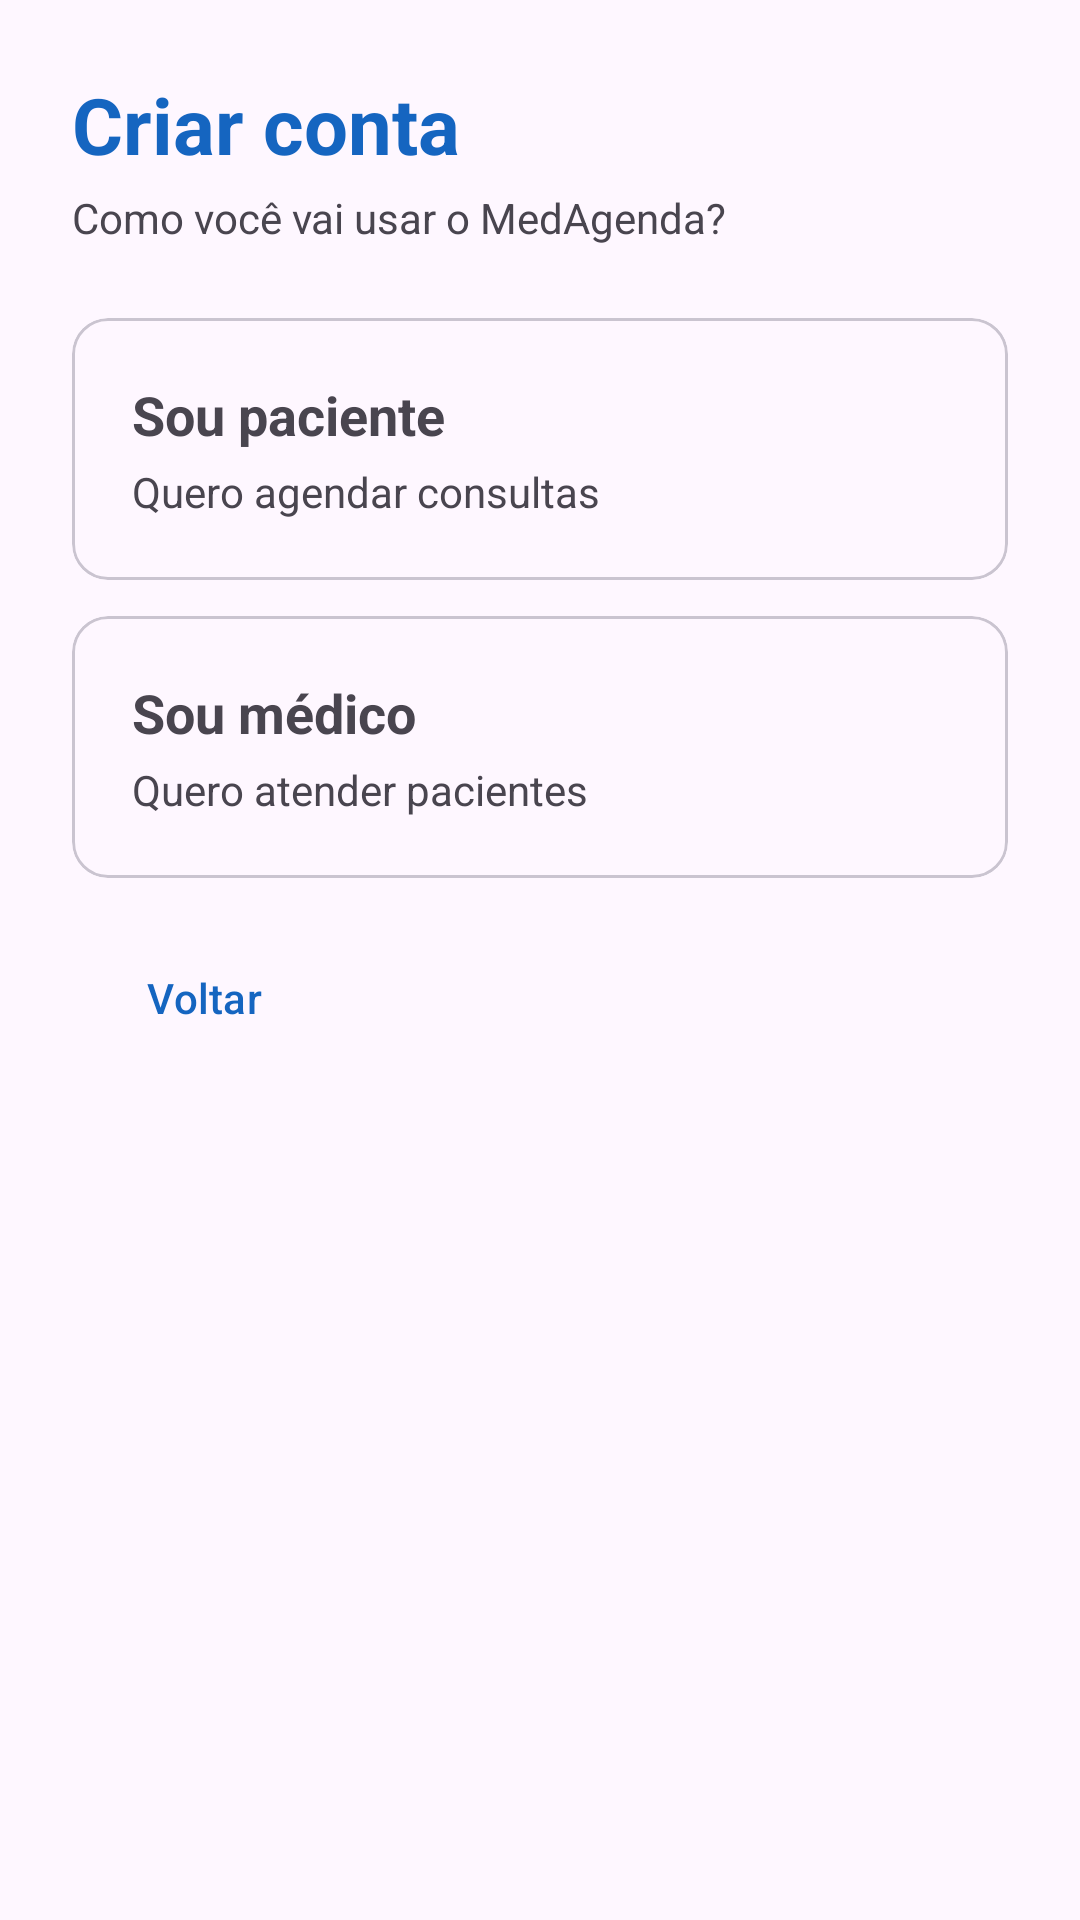

Here is an Android app screen rendered from its layout file. Give the layout XML and the strings, colors and styles it references.
<!-- AndroidManifest.xml: application theme Theme.MedAgenda -->
<!-- res/layout/activity_escolha_tipo.xml -->
<?xml version="1.0" encoding="utf-8"?>
<LinearLayout xmlns:android="http://schemas.android.com/apk/res/android"
    xmlns:tools="http://schemas.android.com/tools"
    android:id="@+id/main"
    android:layout_width="match_parent"
    android:layout_height="match_parent"
    android:orientation="vertical"
    tools:context=".ui.cadastro.EscolhaTipoActivity">

    <LinearLayout
        android:layout_width="match_parent"
        android:layout_height="wrap_content"
        android:orientation="vertical"
        android:padding="24dp">

        <TextView
            style="@style/MedAgenda.Titulo"
            android:text="@string/escolha_titulo" />

        <TextView
            android:layout_width="wrap_content"
            android:layout_height="wrap_content"
            android:layout_marginTop="4dp"
            android:layout_marginBottom="16dp"
            android:text="@string/escolha_subtitulo" />

        
        <com.google.android.material.card.MaterialCardView
            android:id="@+id/cardPaciente"
            style="@style/Widget.Material3.CardView.Outlined"
            android:layout_width="match_parent"
            android:layout_height="wrap_content"
            android:layout_marginTop="8dp"
            android:clickable="true"
            android:focusable="true">

            <LinearLayout
                android:layout_width="match_parent"
                android:layout_height="wrap_content"
                android:orientation="vertical"
                android:padding="20dp">

                <TextView
                    android:layout_width="wrap_content"
                    android:layout_height="wrap_content"
                    android:text="@string/escolha_paciente"
                    android:textSize="18sp"
                    android:textStyle="bold" />

                <TextView
                    android:layout_width="wrap_content"
                    android:layout_height="wrap_content"
                    android:layout_marginTop="4dp"
                    android:text="@string/escolha_paciente_desc" />
            </LinearLayout>
        </com.google.android.material.card.MaterialCardView>

        
        <com.google.android.material.card.MaterialCardView
            android:id="@+id/cardMedico"
            style="@style/Widget.Material3.CardView.Outlined"
            android:layout_width="match_parent"
            android:layout_height="wrap_content"
            android:layout_marginTop="12dp"
            android:clickable="true"
            android:focusable="true">

            <LinearLayout
                android:layout_width="match_parent"
                android:layout_height="wrap_content"
                android:orientation="vertical"
                android:padding="20dp">

                <TextView
                    android:layout_width="wrap_content"
                    android:layout_height="wrap_content"
                    android:text="@string/escolha_medico"
                    android:textSize="18sp"
                    android:textStyle="bold" />

                <TextView
                    android:layout_width="wrap_content"
                    android:layout_height="wrap_content"
                    android:layout_marginTop="4dp"
                    android:text="@string/escolha_medico_desc" />
            </LinearLayout>
        </com.google.android.material.card.MaterialCardView>

        <com.google.android.material.button.MaterialButton
            android:id="@+id/btnVoltar"
            style="@style/Widget.Material3.Button.TextButton"
            android:layout_width="wrap_content"
            android:layout_height="wrap_content"
            android:layout_marginTop="16dp"
            android:text="@string/btn_voltar" />
    </LinearLayout>
</LinearLayout>
<!-- resources referenced by this layout -->
<resources>
  <string name="btn_voltar">Voltar</string>
  <string name="escolha_medico">Sou médico</string>
  <string name="escolha_medico_desc">Quero atender pacientes</string>
  <string name="escolha_paciente">Sou paciente</string>
  <string name="escolha_paciente_desc">Quero agendar consultas</string>
  <string name="escolha_subtitulo">Como você vai usar o MedAgenda?</string>
  <string name="escolha_titulo">Criar conta</string>
  <style name="MedAgenda.Titulo" parent="">
          <item name="android:layout_width">wrap_content</item>
          <item name="android:layout_height">wrap_content</item>
          <item name="android:textSize">26sp</item>
          <item name="android:textStyle">bold</item>
          <item name="android:textColor">?attr/colorPrimary</item>
      </style>
  <style name="Theme.MedAgenda" parent="Base.Theme.MedAgenda" />
  <style name="Base.Theme.MedAgenda" parent="Theme.Material3.DayNight.NoActionBar">
          <item name="colorPrimary">@color/azul_medagenda</item>
          <item name="colorOnPrimary">@color/white</item>
          <item name="colorSecondary">@color/verde_medagenda</item>
      </style>
  <color name="azul_medagenda">#FF1565C0</color>
  <color name="white">#FFFFFFFF</color>
  <color name="verde_medagenda">#FF00897B</color>
</resources>
